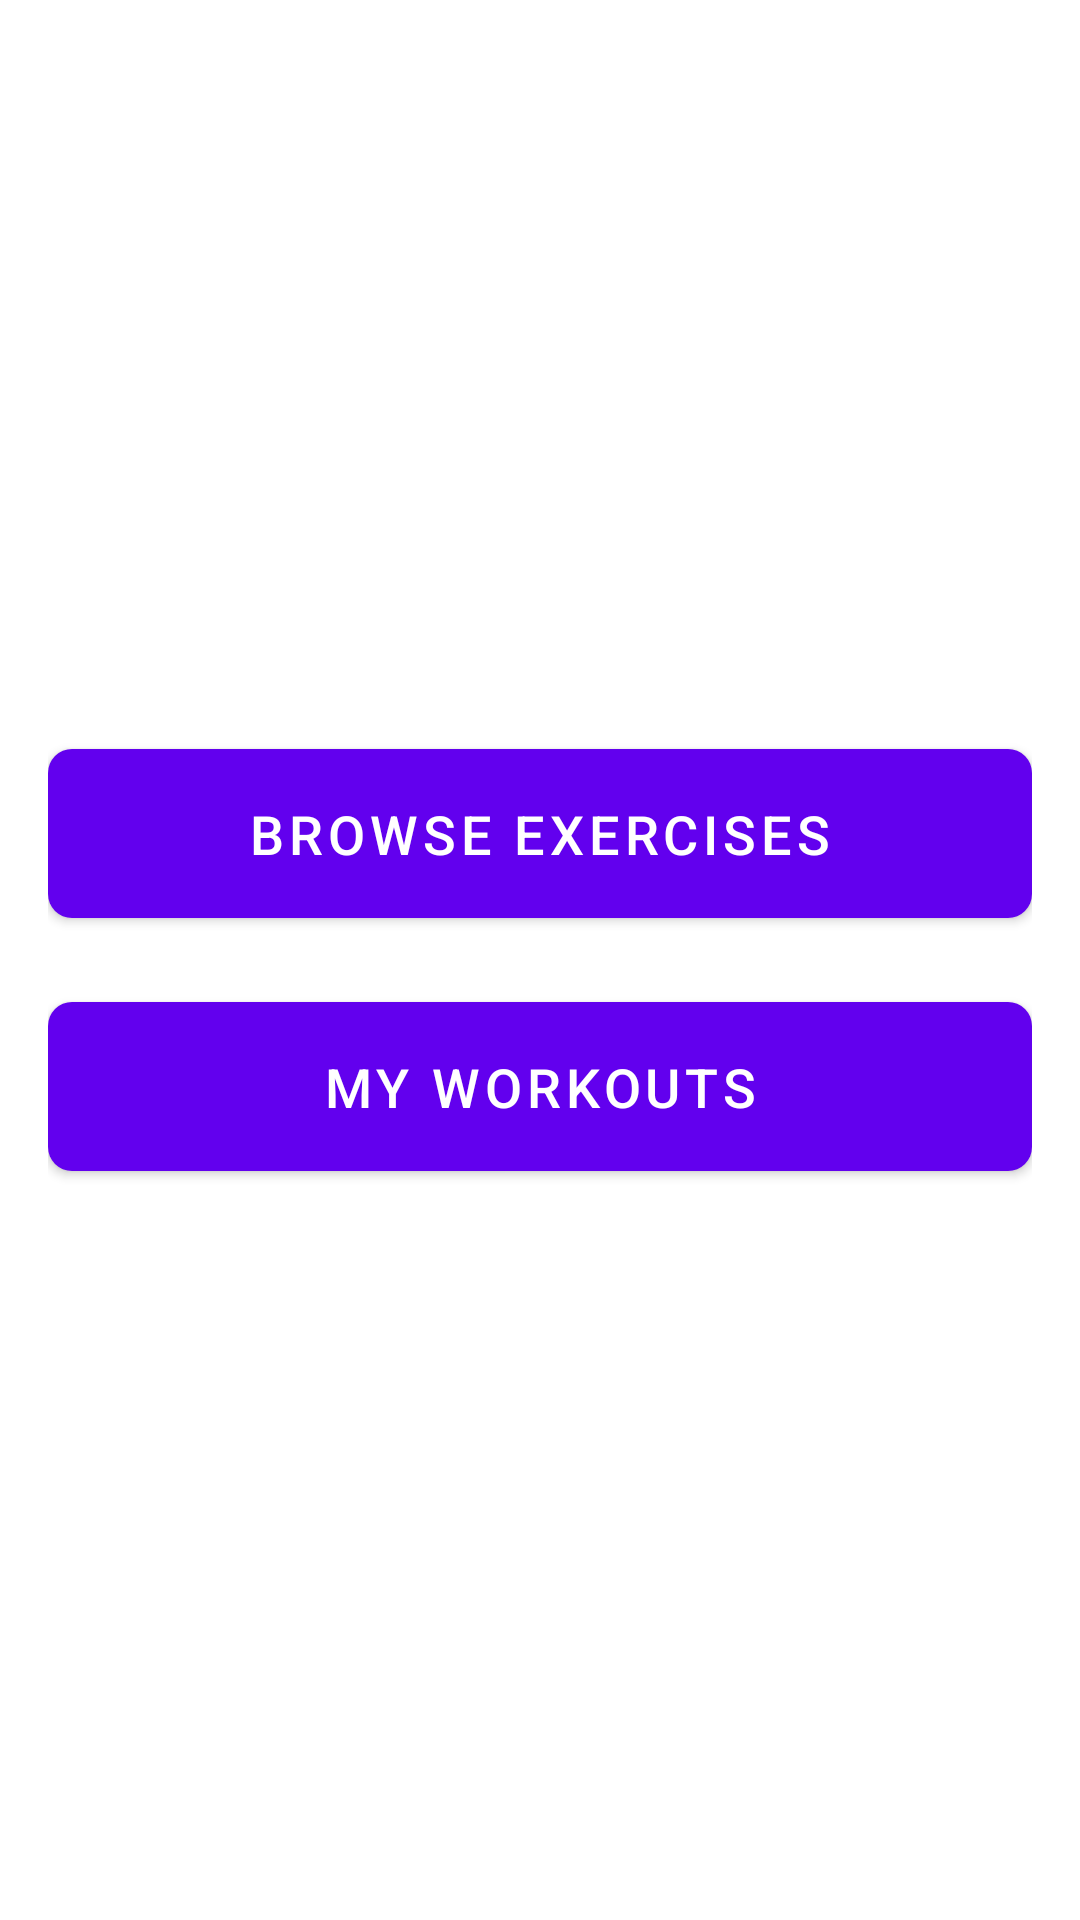

Layout XML and referenced resources for this Android screen:
<!-- AndroidManifest.xml: application theme Theme.MaterialComponents.Light.NoActionBar -->
<!-- res/layout/fragment_home.xml -->
<?xml version="1.0" encoding="utf-8"?>
<androidx.constraintlayout.widget.ConstraintLayout xmlns:android="http://schemas.android.com/apk/res/android"
    xmlns:app="http://schemas.android.com/apk/res-auto"
    android:layout_width="match_parent"
    android:layout_height="match_parent"
    android:padding="16dp">

    <com.google.android.material.button.MaterialButton
        android:id="@+id/btnAllExercises"
        android:layout_width="0dp"
        android:layout_height="wrap_content"
        android:text="Browse Exercises"
        android:textSize="18sp"
        android:padding="16dp"
        app:cornerRadius="8dp"
        app:layout_constraintBottom_toTopOf="@+id/btnMyWorkouts"
        app:layout_constraintEnd_toEndOf="parent"
        app:layout_constraintStart_toStartOf="parent"
        app:layout_constraintTop_toTopOf="parent"
        app:layout_constraintVertical_chainStyle="packed" />

    <com.google.android.material.button.MaterialButton
        android:id="@+id/btnMyWorkouts"
        android:layout_width="0dp"
        android:layout_height="wrap_content"
        android:text="My Workouts"
        android:textSize="18sp"
        android:padding="16dp"
        android:layout_marginTop="16dp"
        app:cornerRadius="8dp"
        app:layout_constraintBottom_toBottomOf="parent"
        app:layout_constraintEnd_toEndOf="parent"
        app:layout_constraintStart_toStartOf="parent"
        app:layout_constraintTop_toBottomOf="@+id/btnAllExercises" />

</androidx.constraintlayout.widget.ConstraintLayout>
<!-- resources referenced by this layout -->
<resources>

</resources>
